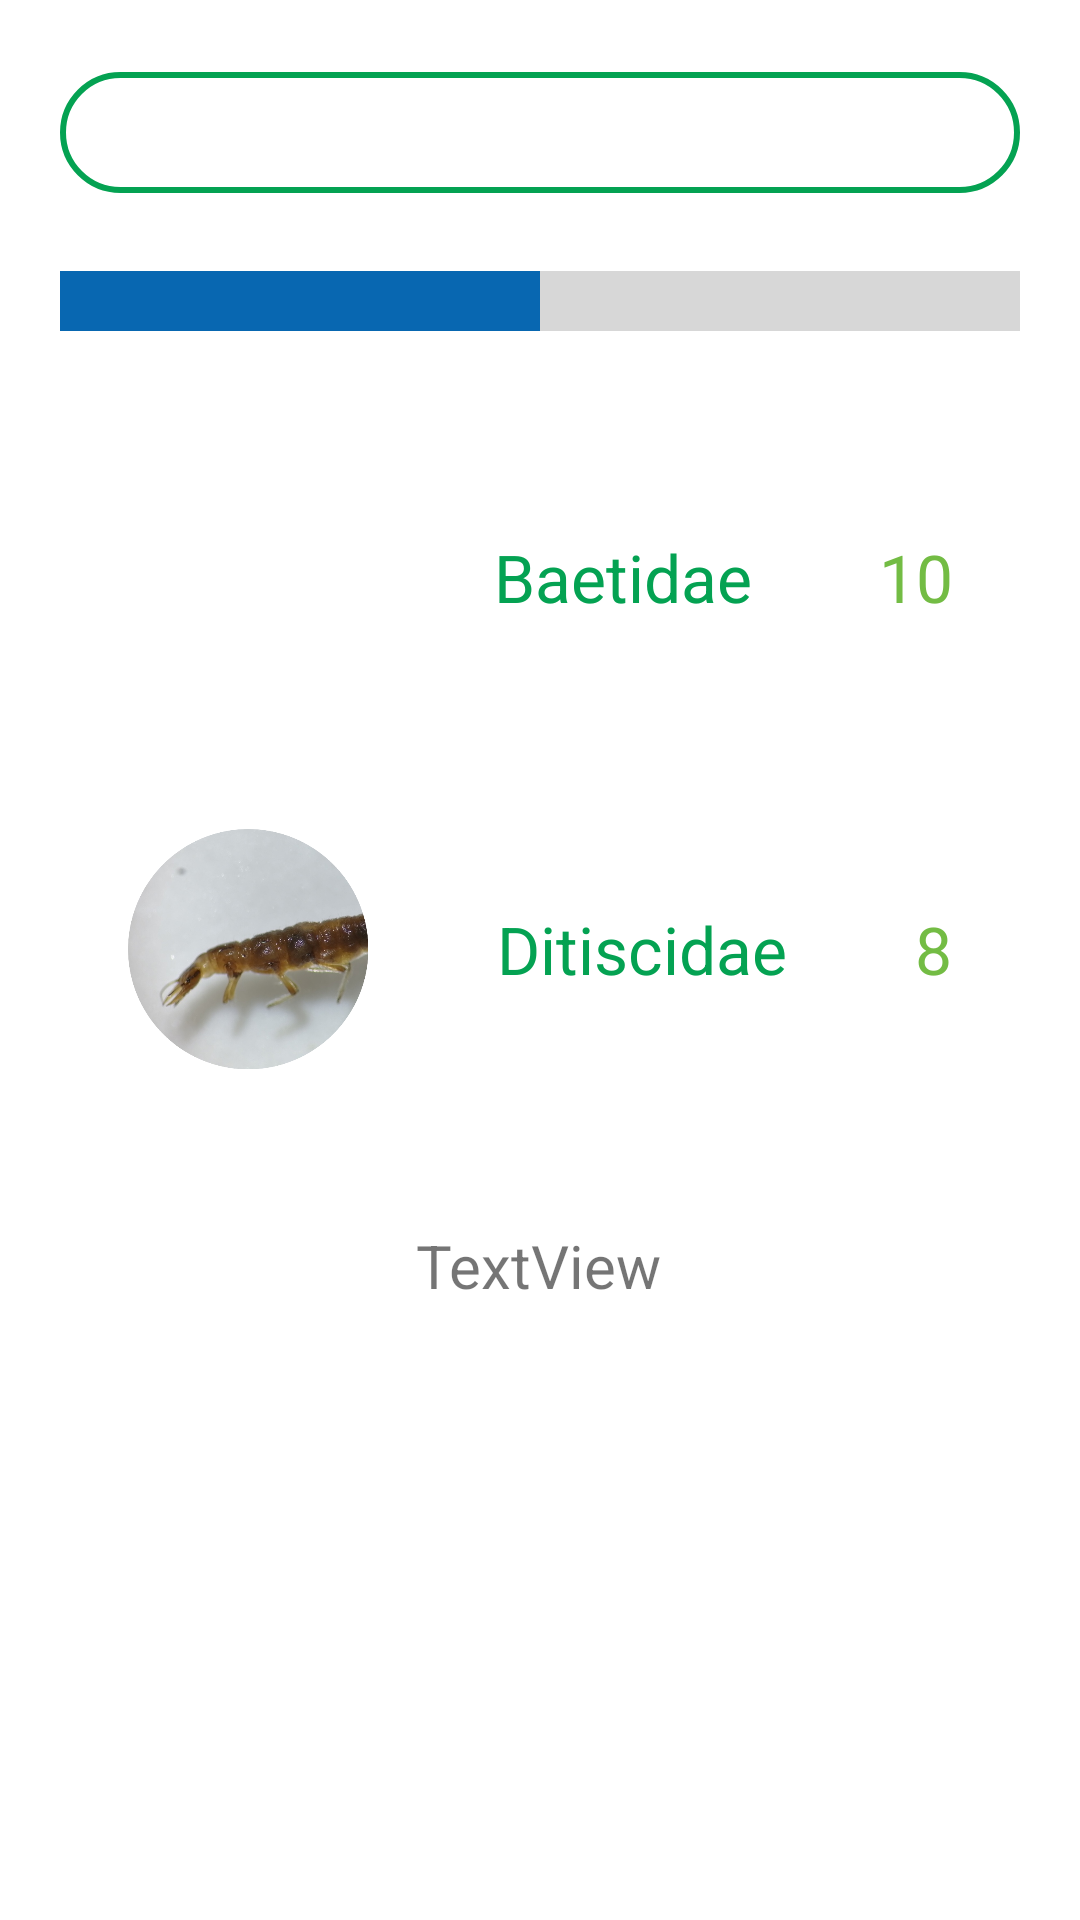

The Android layout XML behind this screen, and the referenced resources:
<!-- AndroidManifest.xml: application theme Theme.Corpochivor -->
<!-- res/layout/medicion_view.xml -->
<?xml version="1.0" encoding="utf-8"?>
<androidx.constraintlayout.widget.ConstraintLayout xmlns:android="http://schemas.android.com/apk/res/android"
    xmlns:app="http://schemas.android.com/apk/res-auto"
    xmlns:tools="http://schemas.android.com/tools"
    android:layout_width="match_parent"
    android:layout_height="match_parent">

    <TextView
        android:id="@+id/MedicionViewDate"
        android:layout_width="match_parent"
        android:layout_height="wrap_content"
        android:layout_marginHorizontal="20sp"
        android:layout_marginTop="24dp"
        android:layout_weight="1"
        android:background="@drawable/box"
        android:text=""
        android:textAlignment="center"
        android:textColor="@color/blue_c1"
        android:textSize="30sp"
        app:layout_constraintTop_toTopOf="parent"
        tools:layout_editor_absoluteX="20dp" />

    <ProgressBar
        android:id="@+id/progressBar"
        style="?android:attr/progressBarStyleHorizontal"
        android:layout_width="match_parent"
        android:layout_height="wrap_content"
        android:layout_marginHorizontal="20dp"
        android:layout_marginTop="28dp"
        android:progress="50"
        android:progressTint="@color/blue_c2"
        android:scaleY="5"
        app:layout_constraintTop_toBottomOf="@+id/MedicionViewDate"
        tools:layout_editor_absoluteX="0dp" />

    <ImageView
        android:id="@+id/itemImageView"
        android:layout_width="80dp"
        android:layout_height="80dp"
        android:layout_marginTop="44dp"
        app:layout_constraintEnd_toStartOf="@+id/itemText"
        app:layout_constraintHorizontal_bias="0.5"
        app:layout_constraintStart_toStartOf="parent"
        app:layout_constraintTop_toBottomOf="@+id/progressBar"
        app:srcCompat="@drawable/mi_1" />

    <TextView
        android:id="@+id/itemText"
        android:layout_width="wrap_content"
        android:layout_height="80dp"
        android:layout_marginTop="44dp"
        android:gravity="center"
        android:text="@string/mi_1"
        android:textColor="@color/green_c1"
        android:textSize="22sp"
        app:layout_constraintEnd_toStartOf="@+id/itemTextNumber"
        app:layout_constraintHorizontal_bias="0.5"
        app:layout_constraintStart_toEndOf="@+id/itemImageView"
        app:layout_constraintTop_toBottomOf="@+id/progressBar" />

    <TextView
        android:id="@+id/itemTextNumber"
        android:layout_width="wrap_content"
        android:layout_height="80dp"
        android:layout_marginTop="44dp"
        android:gravity="center"
        android:text="10"
        android:textColor="@color/green_c2"
        android:textSize="22sp"
        app:layout_constraintEnd_toEndOf="parent"
        app:layout_constraintHorizontal_bias="0.5"
        app:layout_constraintStart_toEndOf="@+id/itemText"
        app:layout_constraintTop_toBottomOf="@+id/progressBar" />

    <ImageView
        android:id="@+id/itemImageView2"
        android:layout_width="80dp"
        android:layout_height="80dp"
        android:layout_marginTop="44dp"
        app:layout_constraintEnd_toStartOf="@+id/itemText2"
        app:layout_constraintHorizontal_bias="0.5"
        app:layout_constraintStart_toStartOf="parent"
        app:layout_constraintTop_toBottomOf="@+id/itemImageView"
        app:srcCompat="@drawable/mi_5" />

    <TextView
        android:id="@+id/itemText2"
        android:layout_width="wrap_content"
        android:layout_height="80dp"
        android:layout_marginTop="44dp"
        android:gravity="center"
        android:text="@string/mi_5"
        android:textColor="@color/green_c1"
        android:textSize="22sp"
        app:layout_constraintEnd_toStartOf="@+id/itemTextNumber2"
        app:layout_constraintHorizontal_bias="0.5"
        app:layout_constraintStart_toEndOf="@+id/itemImageView2"
        app:layout_constraintTop_toBottomOf="@+id/itemText" />

    <TextView
        android:id="@+id/itemTextNumber2"
        android:layout_width="wrap_content"
        android:layout_height="80dp"
        android:layout_marginTop="44dp"
        android:gravity="center"
        android:text="8"
        android:textColor="@color/green_c2"
        android:textSize="22sp"
        app:layout_constraintEnd_toEndOf="parent"
        app:layout_constraintHorizontal_bias="0.5"
        app:layout_constraintStart_toEndOf="@+id/itemText2"
        app:layout_constraintTop_toBottomOf="@+id/itemTextNumber" />

    <TextView
        android:id="@+id/MedicionViewText"
        android:layout_width="wrap_content"
        android:layout_height="wrap_content"
        android:layout_marginTop="52dp"
        android:layout_marginLeft="20dp"
        android:layout_marginRight="20dp"
        android:text="TextView"
        android:textSize="20sp"
        app:layout_constraintEnd_toEndOf="parent"
        app:layout_constraintHorizontal_bias="0.498"
        app:layout_constraintStart_toStartOf="parent"
        app:layout_constraintTop_toBottomOf="@+id/itemImageView2" />

</androidx.constraintlayout.widget.ConstraintLayout>
<!-- resources referenced by this layout -->
<resources>
  <color name="blue_c1">#1B54A4</color>
  <color name="blue_c2">#0867B1</color>
  <color name="green_c1">#04A252</color>
  <color name="green_c2">#73BC44</color>
  <!-- drawable box (drawable) -->
  <?xml version="1.0" encoding="utf-8"?>
  <selector xmlns:android="http://schemas.android.com/apk/res/android">
      <item>
          <shape android:shape="rectangle">
              <solid android:color="@android:color/transparent"></solid>
              <stroke android:width="2dp" android:color="@color/green_c1"></stroke>
              <corners android:radius="20dp"></corners>
          </shape>
      </item>
  </selector>
  <!-- drawable mi_5: png bitmap (drawable, 227876 bytes) -->
  <string name="mi_1">Baetidae</string>
  <string name="mi_5">Ditiscidae</string>
  <style name="Theme.Corpochivor" parent="Theme.MaterialComponents.DayNight.NoActionBar">
          <item name="android:windowAnimationStyle">@style/WindowAnimationTransition</item>
          
          <item name="colorPrimary">@color/blue_c1</item>
          <item name="colorPrimaryVariant">@color/blue_c2</item>
          <item name="colorOnPrimary">@color/white</item>
          
          <item name="colorSecondary">@color/green_c1</item>
          <item name="colorSecondaryVariant">@color/green_c2</item>
          <item name="colorOnSecondary">@color/white</item>
          
          <item name="android:statusBarColor" tools:targetApi="l">?attr/colorPrimaryVariant</item>
          
      </style>
  <style name="WindowAnimationTransition">
          <item name="android:windowEnterAnimation">@android:anim/fade_in</item>
          <item name="android:windowExitAnimation">@android:anim/fade_out</item>
      </style>
  <color name="white">#FFFFFFFF</color>
</resources>
